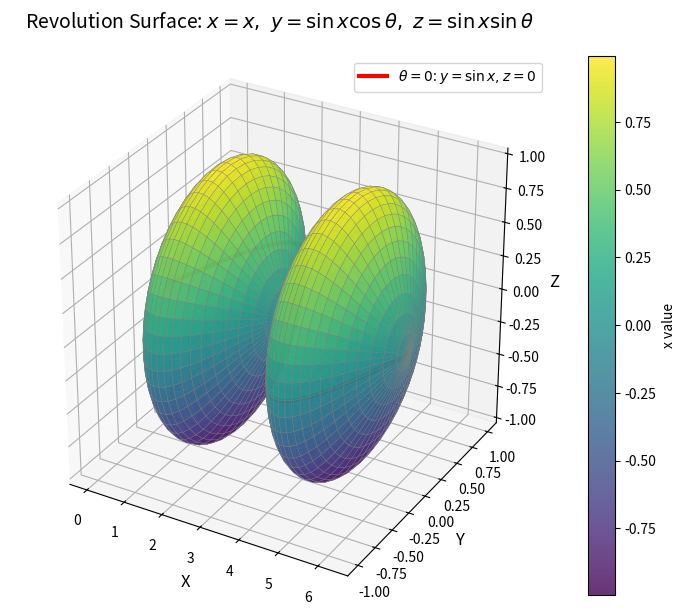

The script that saved this image:
import numpy as np
import matplotlib.pyplot as plt
from mpl_toolkits.mplot3d import Axes3D

# 1. 定义参数范围
x = np.linspace(0, 2 * np.pi, 50)  # x的范围（对应原sinx的一个周期）
theta = np.linspace(0, 2 * np.pi, 50)  # 绕x轴旋转的角度（0到2π）
X, Theta = np.meshgrid(x, theta)  # 生成参数网格

# 2. 计算三维坐标
# 注意：原方程中x是自变量，这里用X表示；y和z由sinX与theta的三角函数组合而成
Y = np.sin(X) * np.cos(Theta)
Z = np.sin(X) * np.sin(Theta)

# 3. 创建3D绘图环境
fig = plt.figure(figsize=(10, 7))
ax = fig.add_subplot(111, projection='3d')

# 4. 绘制旋转曲面（用cmap实现颜色渐变）
surface = ax.plot_surface(
    X, Y, Z,
    cmap='viridis',  # 颜色渐变（随x变化）
    alpha=0.8,       # 透明度
    edgecolor='gray',# 网格线颜色
    linewidth=0.3    # 网格线宽度
)

# 5. 标记原始曲线（θ=0时的截面，即y=sinx, z=0）
ax.plot(x, np.sin(x), np.zeros_like(x),
        color='red', linewidth=3, label=r'$\theta=0$: $y=\sin x, z=0$')

# 6. 样式与标签设置
ax.set_xlabel('X', fontsize=12)
ax.set_ylabel('Y', fontsize=12)
ax.set_zlabel('Z', fontsize=12)
ax.set_title(
    r'Revolution Surface: $x=x,\ y=\sin x \cos\theta,\ z=\sin x \sin\theta$',
    fontsize=14,
    pad=20
)
ax.legend(loc='upper right')
ax.grid(alpha=0.3)
ax.set_box_aspect([1, 1, 1])  # 等比例显示，避免曲面变形

# 添加颜色条（对应x的数值）
fig.colorbar(surface, ax=ax, label='x value')

plt.show()
